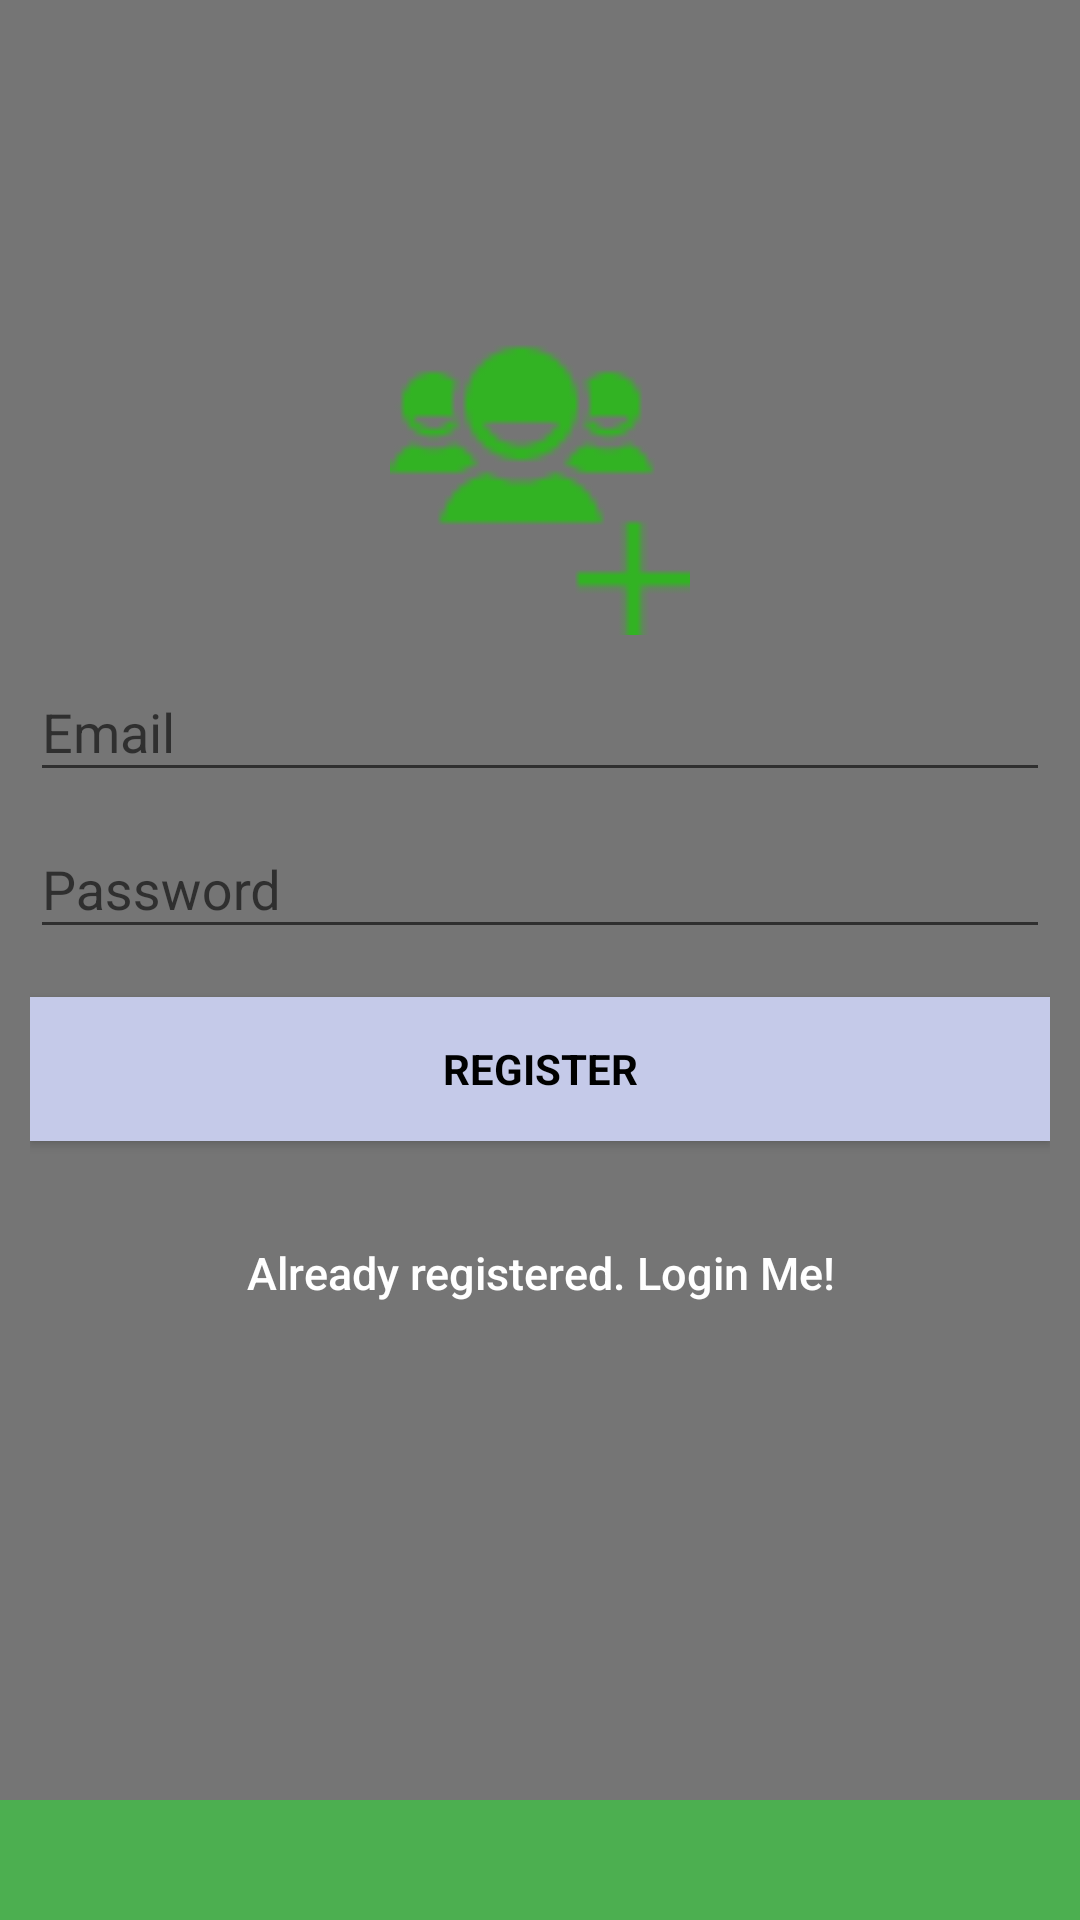

Reconstruct the res/layout file that produces this screen, plus the resources it refers to.
<!-- AndroidManifest.xml: application theme AppTheme -->
<!-- res/layout/account_register_user.xml -->
<?xml version="1.0" encoding="utf-8"?>
<android.support.design.widget.CoordinatorLayout xmlns:android="http://schemas.android.com/apk/res/android"
    xmlns:app="http://schemas.android.com/apk/res-auto"
    xmlns:tools="http://schemas.android.com/tools"
    android:layout_width="match_parent"
    android:layout_height="match_parent"
    android:fitsSystemWindows="true"
    android:background="@color/Bac_gray"
    tools:context="com.soulcare.shahin.soulcare.app.SoulCareRegister">

    <LinearLayout
        android:layout_width="fill_parent"
        android:layout_height="fill_parent"
        android:gravity="center"
        android:id="@+id/register_layout"
        android:orientation="vertical"
        android:padding="@dimen/activity_horizontal_margin">




        <ImageView
            android:layout_width="@dimen/logo_w_h"
            android:layout_height="@dimen/logo_w_h"
            android:layout_gravity="center_horizontal"
            android:layout_marginTop="-80dp"
            android:src="@drawable/user" />

        <android.support.design.widget.TextInputLayout
            android:layout_width="match_parent"
            android:layout_height="wrap_content">

            <EditText
                android:id="@+id/email"
                android:layout_width="match_parent"
                android:layout_height="wrap_content"
                android:hint="@string/email"
                android:inputType="textEmailAddress"
                android:maxLines="1"
                android:singleLine="true"
                android:textColor="@android:color/white" />

        </android.support.design.widget.TextInputLayout>

        <android.support.design.widget.TextInputLayout
            android:layout_width="match_parent"
            android:layout_height="wrap_content">

            <EditText
                android:id="@+id/password"
                android:layout_width="match_parent"
                android:layout_height="wrap_content"
                android:focusableInTouchMode="true"
                android:hint="@string/hint_password"
                android:imeActionId="@+id/login"
                android:imeOptions="actionUnspecified"
                android:inputType="textPassword"
                android:maxLines="1"
                android:singleLine="true"
                android:textColor="@android:color/white" />

        </android.support.design.widget.TextInputLayout>

        <android.support.v7.widget.AppCompatButton
            android:id="@+id/sign_up_button"
            style="?android:textAppearanceSmall"
            android:layout_width="match_parent"
            android:layout_height="wrap_content"
            android:layout_marginTop="16dp"

            android:background="@drawable/button_background"
            android:text="@string/action_sign_in_short"
            android:textColor="@android:color/black"
            android:textStyle="bold" />


        

        <Button
            android:id="@+id/sign_in_button"
            android:layout_width="fill_parent"
            android:layout_height="wrap_content"
            android:layout_marginTop="20dip"
            android:background="@null"
            android:text="@string/btn_link_to_login"
            android:textAllCaps="false"
            android:textColor="@color/white"
            android:textSize="15dp" />



    </LinearLayout>



    <ProgressBar
        android:id="@+id/progressBar"
        android:layout_width="30dp"
        android:layout_height="30dp"
        android:layout_gravity="center|bottom"
        android:layout_marginBottom="20dp"

        android:visibility="gone" />

    <TextView
        android:id="@+id/textview_marquee"
        android:layout_width="fill_parent"
        android:layout_height="40sp"
        android:layout_alignParentRight="true"
        android:lines="1"
        android:layout_gravity="bottom"
        android:layout_alignParentBottom="true"
        android:ellipsize="marquee"
        android:background="@color/colorPrimary"
        android:fadingEdge="horizontal"
        android:marqueeRepeatLimit="marquee_forever"
        android:scrollHorizontally="true"
        android:textColor="@color/white"
        />

</android.support.design.widget.CoordinatorLayout>
<!-- resources referenced by this layout -->
<resources>
  <color name="Bac_gray">#757575</color>
  <color name="colorPrimary">#4CAF50</color>
  <color name="white">#ffffff</color>
  <dimen name="activity_horizontal_margin">10dp</dimen>
  <dimen name="logo_w_h">100dp</dimen>
  <!-- drawable button_background (drawable-v21) -->
  <?xml version="1.0" encoding="utf-8"?>
  <selector xmlns:android="http://schemas.android.com/apk/res/android">
  
      <item android:state_pressed="true">
          <shape>
              <solid android:color="@color/colorAccent"></solid>
          </shape>
      </item>
  
      <item>
          <shape>
              <solid android:color="@color/button_pressed"></solid>
          </shape>
      </item>
  
  </selector>
  <!-- drawable user: png bitmap (drawable, 1110 bytes) -->
  <string name="action_sign_in_short">Register</string>
  <string name="btn_link_to_login">Already registered. Login Me!</string>
  <string name="email">Email</string>
  <string name="hint_password">Password</string>
  <style name="AppTheme" parent="Theme.AppCompat.Light.DarkActionBar">
          
          <item name="colorPrimary">@color/colorPrimary</item>
          <item name="colorPrimaryDark">@color/colorPrimaryDark</item>
          <item name="colorAccent">@color/colorAccent</item>
      </style>
  <color name="colorAccent">#30AD49</color>
  <color name="button_pressed">#C5CAE9</color>
  <color name="colorPrimaryDark">#00C853</color>
</resources>
